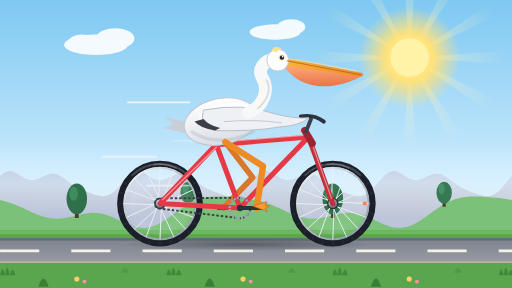
t = 0.00 s
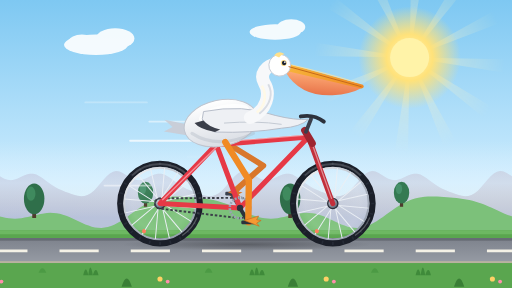
t = 0.33 s
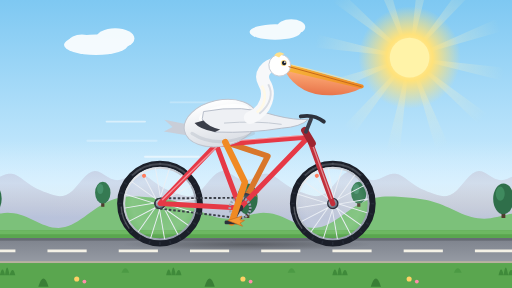
t = 0.67 s
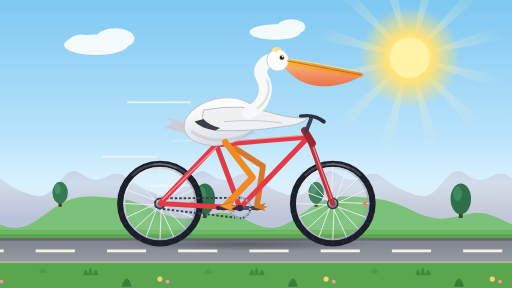
t = 1.00 s
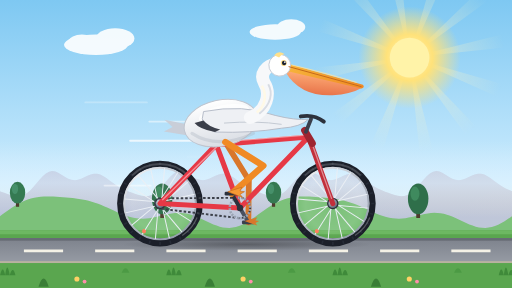
t = 1.33 s
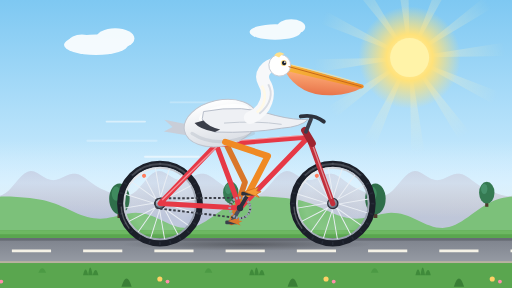
t = 1.67 s

The animated SVG that drew these frames (rendered in a browser with its animation timeline set to each time). Animation: 32 SMIL elements (animate=12,animateTransform=20); one cycle of 2.00 s, repeats indefinitely.

<svg xmlns="http://www.w3.org/2000/svg" viewBox="0 0 800 450" width="100%" height="100%" preserveAspectRatio="xMidYMid meet" style="background:#7ec8f2;overflow:visible">
  <title>Pelican riding a bicycle</title>
  <desc>Seamless 2-second SMIL loop: wheels spin, cranks rotate, legs follow the pedals, neck bobs, parallax hills scroll.</desc>
  <defs>
    <radialGradient id="rim" cx="0.3" cy="0.25" r="0.9">
      <stop offset="0" stop-color="#ffffff"/><stop offset="1" stop-color="#8b95a5"/>
    </radialGradient>
    <radialGradient id="hub" cx="0.35" cy="0.3" r="0.8">
      <stop offset="0" stop-color="#c9d0da"/><stop offset="1" stop-color="#4b5363"/>
    </radialGradient>
    <radialGradient id="blur" cx="0.5" cy="0.5" r="0.5">
      <stop offset="0.15" stop-color="#ffffff" stop-opacity="0"/><stop offset="0.8" stop-color="#ffffff" stop-opacity="0.08"/><stop offset="1" stop-color="#ffffff" stop-opacity="0"/>
    </radialGradient>
    <linearGradient id="haze" x1="0" y1="0" x2="0" y2="1">
      <stop offset="0" stop-color="#e4f4ff" stop-opacity="0"/><stop offset="0.55" stop-color="#e4f4ff" stop-opacity="0.5"/><stop offset="1" stop-color="#fff4dc" stop-opacity="0"/>
    </linearGradient>
    <linearGradient id="road" x1="0" y1="0" x2="0" y2="1">
      <stop offset="0" stop-color="#7d828c"/><stop offset="1" stop-color="#969ba4"/>
    </linearGradient>
    <radialGradient id="warm" cx="0.8" cy="0.2" r="0.9">
      <stop offset="0" stop-color="#fff1c4" stop-opacity="0.35"/><stop offset="1" stop-color="#fff1c4" stop-opacity="0"/>
    </radialGradient>
    <radialGradient id="rayG" gradientUnits="userSpaceOnUse" cx="640" cy="90" r="150">
      <stop offset="0.15" stop-color="#fff6c8" stop-opacity="0.9"/><stop offset="1" stop-color="#fff6c8" stop-opacity="0"/>
    </radialGradient>
    <radialGradient id="shadow" cx="0.5" cy="0.5" r="0.5">
      <stop offset="0" stop-color="#000" stop-opacity="0.3"/><stop offset="1" stop-color="#000" stop-opacity="0"/>
    </radialGradient>
    <linearGradient id="sky" x1="0" y1="0" x2="0" y2="1">
      <stop offset="0" stop-color="#7ec8f2"/><stop offset="0.7" stop-color="#d6f0ff"/><stop offset="1" stop-color="#fff4dc"/>
    </linearGradient>
    <radialGradient id="sun" cx="0.5" cy="0.5" r="0.5">
      <stop offset="0" stop-color="#fff7c2"/><stop offset="0.45" stop-color="#ffe27a"/><stop offset="1" stop-color="#ffe27a" stop-opacity="0"/>
    </radialGradient>
    <linearGradient id="beak" x1="0" y1="0" x2="1" y2="0">
      <stop offset="0" stop-color="#f6b53b"/><stop offset="1" stop-color="#f08a24"/>
    </linearGradient>
    <linearGradient id="pouch" x1="0" y1="0" x2="0" y2="1">
      <stop offset="0" stop-color="#ffb07a"/><stop offset="1" stop-color="#e8744a"/>
    </linearGradient>
    <linearGradient id="bodyG" x1="0" y1="0" x2="0" y2="1">
      <stop offset="0" stop-color="#ffffff"/><stop offset="1" stop-color="#d9dde4"/>
    </linearGradient>
  </defs>

  <!-- sky (extends past the viewBox for any aspect ratio) -->
  <rect x="-1200" y="-1500" width="3200" height="1500" fill="#7ec8f2"/>
  <rect x="-1200" y="0" width="3200" height="450" fill="url(#sky)"/>
  <g fill="url(#rayG)" opacity="0.5">
    <animateTransform attributeName="transform" type="rotate" from="0 640 90" to="30 640 90" dur="2s" repeatCount="indefinite"/>
    <path d="M640,90 L789.63,79.51 L789.63,100.49 Z"/><path d="M640,90 L774.83,155.73 L764.34,173.9 Z"/><path d="M640,90 L723.9,214.34 L705.73,224.83 Z"/><path d="M640,90 L650.49,239.63 L629.51,239.63 Z"/><path d="M640,90 L574.27,224.83 L556.1,214.34 Z"/><path d="M640,90 L515.66,173.9 L505.17,155.73 Z"/><path d="M640,90 L490.37,100.49 L490.37,79.51 Z"/><path d="M640,90 L505.17,24.27 L515.66,6.1 Z"/><path d="M640,90 L556.1,-34.34 L574.27,-44.83 Z"/><path d="M640,90 L629.51,-59.63 L650.49,-59.63 Z"/><path d="M640,90 L705.73,-44.83 L723.9,-34.34 Z"/><path d="M640,90 L764.34,6.1 L774.83,24.27 Z"/>
  </g>
  <circle cx="640" cy="90" r="80" fill="url(#sun)"/>
  <circle cx="640" cy="90" r="30" fill="#fff3a8">
    <animate attributeName="r" values="30;31.5;30" dur="2s" repeatCount="indefinite"/>
  </circle>
  <g fill="#ffffff" opacity="0.9">
    <ellipse cx="150" cy="70" rx="50" ry="16"/><ellipse cx="180" cy="60" rx="30" ry="16"/><ellipse cx="128" cy="64" rx="20" ry="10"/>
    <ellipse cx="430" cy="50" rx="40" ry="12"/><ellipse cx="455" cy="42" rx="22" ry="12"/>
    <ellipse cx="-150" cy="40" rx="46" ry="14"/><ellipse cx="900" cy="60" rx="44" ry="13"/>
  </g>

  <!-- far hills: period 200, shift 200 / loop (100 px/s) -->
  <g>
    <animateTransform attributeName="transform" type="translate" from="0 0" to="-200 0" dur="2s" repeatCount="indefinite"/>
    <path d="M-1200,2000 L-1200,275.27 L-1200,275.27 L-1195,270.99 L-1190,268.28 L-1185,267.36 L-1180,268.14 L-1175,270.28 L-1170,273.27 L-1165,276.44 L-1160,279.18 L-1155,280.98 L-1150,281.56 L-1145,280.89 L-1140,279.17 L-1135,276.84 L-1130,274.43 L-1125,272.47 L-1120,271.4 L-1115,271.5 L-1110,272.85 L-1105,275.29 L-1100,278.54 L-1095,282.23 L-1090,285.98 L-1085,289.49 L-1080,292.59 L-1075,295.22 L-1070,297.46 L-1065,299.44 L-1060,301.28 L-1055,303.02 L-1050,304.63 L-1045,305.9 L-1040,306.56 L-1035,306.31 L-1030,304.85 L-1025,302.03 L-1020,297.87 L-1015,292.62 L-1010,286.7 L-1005,280.7 L-1000,275.27 L-995,270.99 L-990,268.28 L-985,267.36 L-980,268.14 L-975,270.28 L-970,273.27 L-965,276.44 L-960,279.18 L-955,280.98 L-950,281.56 L-945,280.89 L-940,279.17 L-935,276.84 L-930,274.43 L-925,272.47 L-920,271.4 L-915,271.5 L-910,272.85 L-905,275.29 L-900,278.54 L-895,282.23 L-890,285.98 L-885,289.49 L-880,292.59 L-875,295.22 L-870,297.46 L-865,299.44 L-860,301.28 L-855,303.02 L-850,304.63 L-845,305.9 L-840,306.56 L-835,306.31 L-830,304.85 L-825,302.03 L-820,297.87 L-815,292.62 L-810,286.7 L-805,280.7 L-800,275.27 L-795,270.99 L-790,268.28 L-785,267.36 L-780,268.14 L-775,270.28 L-770,273.27 L-765,276.44 L-760,279.18 L-755,280.98 L-750,281.56 L-745,280.89 L-740,279.17 L-735,276.84 L-730,274.43 L-725,272.47 L-720,271.4 L-715,271.5 L-710,272.85 L-705,275.29 L-700,278.54 L-695,282.23 L-690,285.98 L-685,289.49 L-680,292.59 L-675,295.22 L-670,297.46 L-665,299.44 L-660,301.28 L-655,303.02 L-650,304.63 L-645,305.9 L-640,306.56 L-635,306.31 L-630,304.85 L-625,302.03 L-620,297.87 L-615,292.62 L-610,286.7 L-605,280.7 L-600,275.27 L-595,270.99 L-590,268.28 L-585,267.36 L-580,268.14 L-575,270.28 L-570,273.27 L-565,276.44 L-560,279.18 L-555,280.98 L-550,281.56 L-545,280.89 L-540,279.17 L-535,276.84 L-530,274.43 L-525,272.47 L-520,271.4 L-515,271.5 L-510,272.85 L-505,275.29 L-500,278.54 L-495,282.23 L-490,285.98 L-485,289.49 L-480,292.59 L-475,295.22 L-470,297.46 L-465,299.44 L-460,301.28 L-455,303.02 L-450,304.63 L-445,305.9 L-440,306.56 L-435,306.31 L-430,304.85 L-425,302.03 L-420,297.87 L-415,292.62 L-410,286.7 L-405,280.7 L-400,275.27 L-395,270.99 L-390,268.28 L-385,267.36 L-380,268.14 L-375,270.28 L-370,273.27 L-365,276.44 L-360,279.18 L-355,280.98 L-350,281.56 L-345,280.89 L-340,279.17 L-335,276.84 L-330,274.43 L-325,272.47 L-320,271.4 L-315,271.5 L-310,272.85 L-305,275.29 L-300,278.54 L-295,282.23 L-290,285.98 L-285,289.49 L-280,292.59 L-275,295.22 L-270,297.46 L-265,299.44 L-260,301.28 L-255,303.02 L-250,304.63 L-245,305.9 L-240,306.56 L-235,306.31 L-230,304.85 L-225,302.03 L-220,297.87 L-215,292.62 L-210,286.7 L-205,280.7 L-200,275.27 L-195,270.99 L-190,268.28 L-185,267.36 L-180,268.14 L-175,270.28 L-170,273.27 L-165,276.44 L-160,279.18 L-155,280.98 L-150,281.56 L-145,280.89 L-140,279.17 L-135,276.84 L-130,274.43 L-125,272.47 L-120,271.4 L-115,271.5 L-110,272.85 L-105,275.29 L-100,278.54 L-95,282.23 L-90,285.98 L-85,289.49 L-80,292.59 L-75,295.22 L-70,297.46 L-65,299.44 L-60,301.28 L-55,303.02 L-50,304.63 L-45,305.9 L-40,306.56 L-35,306.31 L-30,304.85 L-25,302.03 L-20,297.87 L-15,292.62 L-10,286.7 L-5,280.7 L0,275.27 L5,270.99 L10,268.28 L15,267.36 L20,268.14 L25,270.28 L30,273.27 L35,276.44 L40,279.18 L45,280.98 L50,281.56 L55,280.89 L60,279.17 L65,276.84 L70,274.43 L75,272.47 L80,271.4 L85,271.5 L90,272.85 L95,275.29 L100,278.54 L105,282.23 L110,285.98 L115,289.49 L120,292.59 L125,295.22 L130,297.46 L135,299.44 L140,301.28 L145,303.02 L150,304.63 L155,305.9 L160,306.56 L165,306.31 L170,304.85 L175,302.03 L180,297.87 L185,292.62 L190,286.7 L195,280.7 L200,275.27 L205,270.99 L210,268.28 L215,267.36 L220,268.14 L225,270.28 L230,273.27 L235,276.44 L240,279.18 L245,280.98 L250,281.56 L255,280.89 L260,279.17 L265,276.84 L270,274.43 L275,272.47 L280,271.4 L285,271.5 L290,272.85 L295,275.29 L300,278.54 L305,282.23 L310,285.98 L315,289.49 L320,292.59 L325,295.22 L330,297.46 L335,299.44 L340,301.28 L345,303.02 L350,304.63 L355,305.9 L360,306.56 L365,306.31 L370,304.85 L375,302.03 L380,297.87 L385,292.62 L390,286.7 L395,280.7 L400,275.27 L405,270.99 L410,268.28 L415,267.36 L420,268.14 L425,270.28 L430,273.27 L435,276.44 L440,279.18 L445,280.98 L450,281.56 L455,280.89 L460,279.17 L465,276.84 L470,274.43 L475,272.47 L480,271.4 L485,271.5 L490,272.85 L495,275.29 L500,278.54 L505,282.23 L510,285.98 L515,289.49 L520,292.59 L525,295.22 L530,297.46 L535,299.44 L540,301.28 L545,303.02 L550,304.63 L555,305.9 L560,306.56 L565,306.31 L570,304.85 L575,302.03 L580,297.87 L585,292.62 L590,286.7 L595,280.7 L600,275.27 L605,270.99 L610,268.28 L615,267.36 L620,268.14 L625,270.28 L630,273.27 L635,276.44 L640,279.18 L645,280.98 L650,281.56 L655,280.89 L660,279.17 L665,276.84 L670,274.43 L675,272.47 L680,271.4 L685,271.5 L690,272.85 L695,275.29 L700,278.54 L705,282.23 L710,285.98 L715,289.49 L720,292.59 L725,295.22 L730,297.46 L735,299.44 L740,301.28 L745,303.02 L750,304.63 L755,305.9 L760,306.56 L765,306.31 L770,304.85 L775,302.03 L780,297.87 L785,292.62 L790,286.7 L795,280.7 L800,275.27 L805,270.99 L810,268.28 L815,267.36 L820,268.14 L825,270.28 L830,273.27 L835,276.44 L840,279.18 L845,280.98 L850,281.56 L855,280.89 L860,279.17 L865,276.84 L870,274.43 L875,272.47 L880,271.4 L885,271.5 L890,272.85 L895,275.29 L900,278.54 L905,282.23 L910,285.98 L915,289.49 L920,292.59 L925,295.22 L930,297.46 L935,299.44 L940,301.28 L945,303.02 L950,304.63 L955,305.9 L960,306.56 L965,306.31 L970,304.85 L975,302.03 L980,297.87 L985,292.62 L990,286.7 L995,280.7 L1000,275.27 L1005,270.99 L1010,268.28 L1015,267.36 L1020,268.14 L1025,270.28 L1030,273.27 L1035,276.44 L1040,279.18 L1045,280.98 L1050,281.56 L1055,280.89 L1060,279.17 L1065,276.84 L1070,274.43 L1075,272.47 L1080,271.4 L1085,271.5 L1090,272.85 L1095,275.29 L1100,278.54 L1105,282.23 L1110,285.98 L1115,289.49 L1120,292.59 L1125,295.22 L1130,297.46 L1135,299.44 L1140,301.28 L1145,303.02 L1150,304.63 L1155,305.9 L1160,306.56 L1165,306.31 L1170,304.85 L1175,302.03 L1180,297.87 L1185,292.62 L1190,286.7 L1195,280.7 L1200,275.27 L1205,270.99 L1210,268.28 L1215,267.36 L1220,268.14 L1225,270.28 L1230,273.27 L1235,276.44 L1240,279.18 L1245,280.98 L1250,281.56 L1255,280.89 L1260,279.17 L1265,276.84 L1270,274.43 L1275,272.47 L1280,271.4 L1285,271.5 L1290,272.85 L1295,275.29 L1300,278.54 L1305,282.23 L1310,285.98 L1315,289.49 L1320,292.59 L1325,295.22 L1330,297.46 L1335,299.44 L1340,301.28 L1345,303.02 L1350,304.63 L1355,305.9 L1360,306.56 L1365,306.31 L1370,304.85 L1375,302.03 L1380,297.87 L1385,292.62 L1390,286.7 L1395,280.7 L1400,275.27 L1405,270.99 L1410,268.28 L1415,267.36 L1420,268.14 L1425,270.28 L1430,273.27 L1435,276.44 L1440,279.18 L1445,280.98 L1450,281.56 L1455,280.89 L1460,279.17 L1465,276.84 L1470,274.43 L1475,272.47 L1480,271.4 L1485,271.5 L1490,272.85 L1495,275.29 L1500,278.54 L1505,282.23 L1510,285.98 L1515,289.49 L1520,292.59 L1525,295.22 L1530,297.46 L1535,299.44 L1540,301.28 L1545,303.02 L1550,304.63 L1555,305.9 L1560,306.56 L1565,306.31 L1570,304.85 L1575,302.03 L1580,297.87 L1585,292.62 L1590,286.7 L1595,280.7 L1600,275.27 L1605,270.99 L1610,268.28 L1615,267.36 L1620,268.14 L1625,270.28 L1630,273.27 L1635,276.44 L1640,279.18 L1645,280.98 L1650,281.56 L1655,280.89 L1660,279.17 L1665,276.84 L1670,274.43 L1675,272.47 L1680,271.4 L1685,271.5 L1690,272.85 L1695,275.29 L1700,278.54 L1705,282.23 L1710,285.98 L1715,289.49 L1720,292.59 L1725,295.22 L1730,297.46 L1735,299.44 L1740,301.28 L1745,303.02 L1750,304.63 L1755,305.9 L1760,306.56 L1765,306.31 L1770,304.85 L1775,302.03 L1780,297.87 L1785,292.62 L1790,286.7 L1795,280.7 L1800,275.27 L1805,270.99 L1810,268.28 L1815,267.36 L1820,268.14 L1825,270.28 L1830,273.27 L1835,276.44 L1840,279.18 L1845,280.98 L1850,281.56 L1855,280.89 L1860,279.17 L1865,276.84 L1870,274.43 L1875,272.47 L1880,271.4 L1885,271.5 L1890,272.85 L1895,275.29 L1900,278.54 L1905,282.23 L1910,285.98 L1915,289.49 L1920,292.59 L1925,295.22 L1930,297.46 L1935,299.44 L1940,301.28 L1945,303.02 L1950,304.63 L1955,305.9 L1960,306.56 L1965,306.31 L1970,304.85 L1975,302.03 L1980,297.87 L1985,292.62 L1990,286.7 L1995,280.7 L2000,275.27 L2005,270.99 L2010,268.28 L2015,267.36 L2020,268.14 L2025,270.28 L2030,273.27 L2035,276.44 L2040,279.18 L2045,280.98 L2050,281.56 L2055,280.89 L2060,279.17 L2065,276.84 L2070,274.43 L2075,272.47 L2080,271.4 L2085,271.5 L2090,272.85 L2095,275.29 L2100,278.54 L2105,282.23 L2110,285.98 L2115,289.49 L2120,292.59 L2125,295.22 L2130,297.46 L2135,299.44 L2140,301.28 L2145,303.02 L2150,304.63 L2155,305.9 L2160,306.56 L2165,306.31 L2170,304.85 L2175,302.03 L2180,297.87 L2185,292.62 L2190,286.7 L2195,280.7 L2200,275.27 L2200,2000 Z" fill="#a9b8e0"/>
    <path d="M-1200,2000 L-1200,275.27 L-1200,275.27 L-1195,270.99 L-1190,268.28 L-1185,267.36 L-1180,268.14 L-1175,270.28 L-1170,273.27 L-1165,276.44 L-1160,279.18 L-1155,280.98 L-1150,281.56 L-1145,280.89 L-1140,279.17 L-1135,276.84 L-1130,274.43 L-1125,272.47 L-1120,271.4 L-1115,271.5 L-1110,272.85 L-1105,275.29 L-1100,278.54 L-1095,282.23 L-1090,285.98 L-1085,289.49 L-1080,292.59 L-1075,295.22 L-1070,297.46 L-1065,299.44 L-1060,301.28 L-1055,303.02 L-1050,304.63 L-1045,305.9 L-1040,306.56 L-1035,306.31 L-1030,304.85 L-1025,302.03 L-1020,297.87 L-1015,292.62 L-1010,286.7 L-1005,280.7 L-1000,275.27 L-995,270.99 L-990,268.28 L-985,267.36 L-980,268.14 L-975,270.28 L-970,273.27 L-965,276.44 L-960,279.18 L-955,280.98 L-950,281.56 L-945,280.89 L-940,279.17 L-935,276.84 L-930,274.43 L-925,272.47 L-920,271.4 L-915,271.5 L-910,272.85 L-905,275.29 L-900,278.54 L-895,282.23 L-890,285.98 L-885,289.49 L-880,292.59 L-875,295.22 L-870,297.46 L-865,299.44 L-860,301.28 L-855,303.02 L-850,304.63 L-845,305.9 L-840,306.56 L-835,306.31 L-830,304.85 L-825,302.03 L-820,297.87 L-815,292.62 L-810,286.7 L-805,280.7 L-800,275.27 L-795,270.99 L-790,268.28 L-785,267.36 L-780,268.14 L-775,270.28 L-770,273.27 L-765,276.44 L-760,279.18 L-755,280.98 L-750,281.56 L-745,280.89 L-740,279.17 L-735,276.84 L-730,274.43 L-725,272.47 L-720,271.4 L-715,271.5 L-710,272.85 L-705,275.29 L-700,278.54 L-695,282.23 L-690,285.98 L-685,289.49 L-680,292.59 L-675,295.22 L-670,297.46 L-665,299.44 L-660,301.28 L-655,303.02 L-650,304.63 L-645,305.9 L-640,306.56 L-635,306.31 L-630,304.85 L-625,302.03 L-620,297.87 L-615,292.62 L-610,286.7 L-605,280.7 L-600,275.27 L-595,270.99 L-590,268.28 L-585,267.36 L-580,268.14 L-575,270.28 L-570,273.27 L-565,276.44 L-560,279.18 L-555,280.98 L-550,281.56 L-545,280.89 L-540,279.17 L-535,276.84 L-530,274.43 L-525,272.47 L-520,271.4 L-515,271.5 L-510,272.85 L-505,275.29 L-500,278.54 L-495,282.23 L-490,285.98 L-485,289.49 L-480,292.59 L-475,295.22 L-470,297.46 L-465,299.44 L-460,301.28 L-455,303.02 L-450,304.63 L-445,305.9 L-440,306.56 L-435,306.31 L-430,304.85 L-425,302.03 L-420,297.87 L-415,292.62 L-410,286.7 L-405,280.7 L-400,275.27 L-395,270.99 L-390,268.28 L-385,267.36 L-380,268.14 L-375,270.28 L-370,273.27 L-365,276.44 L-360,279.18 L-355,280.98 L-350,281.56 L-345,280.89 L-340,279.17 L-335,276.84 L-330,274.43 L-325,272.47 L-320,271.4 L-315,271.5 L-310,272.85 L-305,275.29 L-300,278.54 L-295,282.23 L-290,285.98 L-285,289.49 L-280,292.59 L-275,295.22 L-270,297.46 L-265,299.44 L-260,301.28 L-255,303.02 L-250,304.63 L-245,305.9 L-240,306.56 L-235,306.31 L-230,304.85 L-225,302.03 L-220,297.87 L-215,292.62 L-210,286.7 L-205,280.7 L-200,275.27 L-195,270.99 L-190,268.28 L-185,267.36 L-180,268.14 L-175,270.28 L-170,273.27 L-165,276.44 L-160,279.18 L-155,280.98 L-150,281.56 L-145,280.89 L-140,279.17 L-135,276.84 L-130,274.43 L-125,272.47 L-120,271.4 L-115,271.5 L-110,272.85 L-105,275.29 L-100,278.54 L-95,282.23 L-90,285.98 L-85,289.49 L-80,292.59 L-75,295.22 L-70,297.46 L-65,299.44 L-60,301.28 L-55,303.02 L-50,304.63 L-45,305.9 L-40,306.56 L-35,306.31 L-30,304.85 L-25,302.03 L-20,297.87 L-15,292.62 L-10,286.7 L-5,280.7 L0,275.27 L5,270.99 L10,268.28 L15,267.36 L20,268.14 L25,270.28 L30,273.27 L35,276.44 L40,279.18 L45,280.98 L50,281.56 L55,280.89 L60,279.17 L65,276.84 L70,274.43 L75,272.47 L80,271.4 L85,271.5 L90,272.85 L95,275.29 L100,278.54 L105,282.23 L110,285.98 L115,289.49 L120,292.59 L125,295.22 L130,297.46 L135,299.44 L140,301.28 L145,303.02 L150,304.63 L155,305.9 L160,306.56 L165,306.31 L170,304.85 L175,302.03 L180,297.87 L185,292.62 L190,286.7 L195,280.7 L200,275.27 L205,270.99 L210,268.28 L215,267.36 L220,268.14 L225,270.28 L230,273.27 L235,276.44 L240,279.18 L245,280.98 L250,281.56 L255,280.89 L260,279.17 L265,276.84 L270,274.43 L275,272.47 L280,271.4 L285,271.5 L290,272.85 L295,275.29 L300,278.54 L305,282.23 L310,285.98 L315,289.49 L320,292.59 L325,295.22 L330,297.46 L335,299.44 L340,301.28 L345,303.02 L350,304.63 L355,305.9 L360,306.56 L365,306.31 L370,304.85 L375,302.03 L380,297.87 L385,292.62 L390,286.7 L395,280.7 L400,275.27 L405,270.99 L410,268.28 L415,267.36 L420,268.14 L425,270.28 L430,273.27 L435,276.44 L440,279.18 L445,280.98 L450,281.56 L455,280.89 L460,279.17 L465,276.84 L470,274.43 L475,272.47 L480,271.4 L485,271.5 L490,272.85 L495,275.29 L500,278.54 L505,282.23 L510,285.98 L515,289.49 L520,292.59 L525,295.22 L530,297.46 L535,299.44 L540,301.28 L545,303.02 L550,304.63 L555,305.9 L560,306.56 L565,306.31 L570,304.85 L575,302.03 L580,297.87 L585,292.62 L590,286.7 L595,280.7 L600,275.27 L605,270.99 L610,268.28 L615,267.36 L620,268.14 L625,270.28 L630,273.27 L635,276.44 L640,279.18 L645,280.98 L650,281.56 L655,280.89 L660,279.17 L665,276.84 L670,274.43 L675,272.47 L680,271.4 L685,271.5 L690,272.85 L695,275.29 L700,278.54 L705,282.23 L710,285.98 L715,289.49 L720,292.59 L725,295.22 L730,297.46 L735,299.44 L740,301.28 L745,303.02 L750,304.63 L755,305.9 L760,306.56 L765,306.31 L770,304.85 L775,302.03 L780,297.87 L785,292.62 L790,286.7 L795,280.7 L800,275.27 L805,270.99 L810,268.28 L815,267.36 L820,268.14 L825,270.28 L830,273.27 L835,276.44 L840,279.18 L845,280.98 L850,281.56 L855,280.89 L860,279.17 L865,276.84 L870,274.43 L875,272.47 L880,271.4 L885,271.5 L890,272.85 L895,275.29 L900,278.54 L905,282.23 L910,285.98 L915,289.49 L920,292.59 L925,295.22 L930,297.46 L935,299.44 L940,301.28 L945,303.02 L950,304.63 L955,305.9 L960,306.56 L965,306.31 L970,304.85 L975,302.03 L980,297.87 L985,292.62 L990,286.7 L995,280.7 L1000,275.27 L1005,270.99 L1010,268.28 L1015,267.36 L1020,268.14 L1025,270.28 L1030,273.27 L1035,276.44 L1040,279.18 L1045,280.98 L1050,281.56 L1055,280.89 L1060,279.17 L1065,276.84 L1070,274.43 L1075,272.47 L1080,271.4 L1085,271.5 L1090,272.85 L1095,275.29 L1100,278.54 L1105,282.23 L1110,285.98 L1115,289.49 L1120,292.59 L1125,295.22 L1130,297.46 L1135,299.44 L1140,301.28 L1145,303.02 L1150,304.63 L1155,305.9 L1160,306.56 L1165,306.31 L1170,304.85 L1175,302.03 L1180,297.87 L1185,292.62 L1190,286.7 L1195,280.7 L1200,275.27 L1205,270.99 L1210,268.28 L1215,267.36 L1220,268.14 L1225,270.28 L1230,273.27 L1235,276.44 L1240,279.18 L1245,280.98 L1250,281.56 L1255,280.89 L1260,279.17 L1265,276.84 L1270,274.43 L1275,272.47 L1280,271.4 L1285,271.5 L1290,272.85 L1295,275.29 L1300,278.54 L1305,282.23 L1310,285.98 L1315,289.49 L1320,292.59 L1325,295.22 L1330,297.46 L1335,299.44 L1340,301.28 L1345,303.02 L1350,304.63 L1355,305.9 L1360,306.56 L1365,306.31 L1370,304.85 L1375,302.03 L1380,297.87 L1385,292.62 L1390,286.7 L1395,280.7 L1400,275.27 L1405,270.99 L1410,268.28 L1415,267.36 L1420,268.14 L1425,270.28 L1430,273.27 L1435,276.44 L1440,279.18 L1445,280.98 L1450,281.56 L1455,280.89 L1460,279.17 L1465,276.84 L1470,274.43 L1475,272.47 L1480,271.4 L1485,271.5 L1490,272.85 L1495,275.29 L1500,278.54 L1505,282.23 L1510,285.98 L1515,289.49 L1520,292.59 L1525,295.22 L1530,297.46 L1535,299.44 L1540,301.28 L1545,303.02 L1550,304.63 L1555,305.9 L1560,306.56 L1565,306.31 L1570,304.85 L1575,302.03 L1580,297.87 L1585,292.62 L1590,286.7 L1595,280.7 L1600,275.27 L1605,270.99 L1610,268.28 L1615,267.36 L1620,268.14 L1625,270.28 L1630,273.27 L1635,276.44 L1640,279.18 L1645,280.98 L1650,281.56 L1655,280.89 L1660,279.17 L1665,276.84 L1670,274.43 L1675,272.47 L1680,271.4 L1685,271.5 L1690,272.85 L1695,275.29 L1700,278.54 L1705,282.23 L1710,285.98 L1715,289.49 L1720,292.59 L1725,295.22 L1730,297.46 L1735,299.44 L1740,301.28 L1745,303.02 L1750,304.63 L1755,305.9 L1760,306.56 L1765,306.31 L1770,304.85 L1775,302.03 L1780,297.87 L1785,292.62 L1790,286.7 L1795,280.7 L1800,275.27 L1805,270.99 L1810,268.28 L1815,267.36 L1820,268.14 L1825,270.28 L1830,273.27 L1835,276.44 L1840,279.18 L1845,280.98 L1850,281.56 L1855,280.89 L1860,279.17 L1865,276.84 L1870,274.43 L1875,272.47 L1880,271.4 L1885,271.5 L1890,272.85 L1895,275.29 L1900,278.54 L1905,282.23 L1910,285.98 L1915,289.49 L1920,292.59 L1925,295.22 L1930,297.46 L1935,299.44 L1940,301.28 L1945,303.02 L1950,304.63 L1955,305.9 L1960,306.56 L1965,306.31 L1970,304.85 L1975,302.03 L1980,297.87 L1985,292.62 L1990,286.7 L1995,280.7 L2000,275.27 L2005,270.99 L2010,268.28 L2015,267.36 L2020,268.14 L2025,270.28 L2030,273.27 L2035,276.44 L2040,279.18 L2045,280.98 L2050,281.56 L2055,280.89 L2060,279.17 L2065,276.84 L2070,274.43 L2075,272.47 L2080,271.4 L2085,271.5 L2090,272.85 L2095,275.29 L2100,278.54 L2105,282.23 L2110,285.98 L2115,289.49 L2120,292.59 L2125,295.22 L2130,297.46 L2135,299.44 L2140,301.28 L2145,303.02 L2150,304.63 L2155,305.9 L2160,306.56 L2165,306.31 L2170,304.85 L2175,302.03 L2180,297.87 L2185,292.62 L2190,286.7 L2195,280.7 L2200,275.27 L2200,2000 Z" fill="url(#warm)"/>
  </g>
  <rect x="-1200" y="220" width="3200" height="120" fill="url(#haze)"/>
  <!-- mid hills: period 400, shift 400 / loop (200 px/s) -->
  <g>
    <animateTransform attributeName="transform" type="translate" from="0 0" to="-400 0" dur="2s" repeatCount="indefinite"/>
    <path d="M-1200,2000 L-1200,312.62 L-1200,312.62 L-1195,313.8 L-1190,315.16 L-1185,316.73 L-1180,318.49 L-1175,320.43 L-1170,322.53 L-1165,324.75 L-1160,327.04 L-1155,329.36 L-1150,331.63 L-1145,333.81 L-1140,335.82 L-1135,337.61 L-1130,339.11 L-1125,340.3 L-1120,341.13 L-1115,341.6 L-1110,341.7 L-1105,341.44 L-1100,340.87 L-1095,340.03 L-1090,338.99 L-1085,337.81 L-1080,336.59 L-1075,335.4 L-1070,334.33 L-1065,333.47 L-1060,332.87 L-1055,332.61 L-1050,332.73 L-1045,333.24 L-1040,334.17 L-1035,335.48 L-1030,337.15 L-1025,339.12 L-1020,341.32 L-1015,343.67 L-1010,346.07 L-1005,348.41 L-1000,350.6 L-995,352.53 L-990,354.12 L-985,355.28 L-980,355.96 L-975,356.09 L-970,355.66 L-965,354.66 L-960,353.11 L-955,351.04 L-950,348.51 L-945,345.58 L-940,342.34 L-935,338.88 L-930,335.29 L-925,331.67 L-920,328.1 L-915,324.68 L-910,321.47 L-905,318.53 L-900,315.91 L-895,313.64 L-890,311.73 L-885,310.18 L-880,308.97 L-875,308.08 L-870,307.48 L-865,307.12 L-860,306.97 L-855,306.99 L-850,307.13 L-845,307.36 L-840,307.67 L-835,308.03 L-830,308.44 L-825,308.91 L-820,309.44 L-815,310.05 L-810,310.77 L-805,311.62 L-800,312.62 L-795,313.8 L-790,315.16 L-785,316.73 L-780,318.49 L-775,320.43 L-770,322.53 L-765,324.75 L-760,327.04 L-755,329.36 L-750,331.63 L-745,333.81 L-740,335.82 L-735,337.61 L-730,339.11 L-725,340.3 L-720,341.13 L-715,341.6 L-710,341.7 L-705,341.44 L-700,340.87 L-695,340.03 L-690,338.99 L-685,337.81 L-680,336.59 L-675,335.4 L-670,334.33 L-665,333.47 L-660,332.87 L-655,332.61 L-650,332.73 L-645,333.24 L-640,334.17 L-635,335.48 L-630,337.15 L-625,339.12 L-620,341.32 L-615,343.67 L-610,346.07 L-605,348.41 L-600,350.6 L-595,352.53 L-590,354.12 L-585,355.28 L-580,355.96 L-575,356.09 L-570,355.66 L-565,354.66 L-560,353.11 L-555,351.04 L-550,348.51 L-545,345.58 L-540,342.34 L-535,338.88 L-530,335.29 L-525,331.67 L-520,328.1 L-515,324.68 L-510,321.47 L-505,318.53 L-500,315.91 L-495,313.64 L-490,311.73 L-485,310.18 L-480,308.97 L-475,308.08 L-470,307.48 L-465,307.12 L-460,306.97 L-455,306.99 L-450,307.13 L-445,307.36 L-440,307.67 L-435,308.03 L-430,308.44 L-425,308.91 L-420,309.44 L-415,310.05 L-410,310.77 L-405,311.62 L-400,312.62 L-395,313.8 L-390,315.16 L-385,316.73 L-380,318.49 L-375,320.43 L-370,322.53 L-365,324.75 L-360,327.04 L-355,329.36 L-350,331.63 L-345,333.81 L-340,335.82 L-335,337.61 L-330,339.11 L-325,340.3 L-320,341.13 L-315,341.6 L-310,341.7 L-305,341.44 L-300,340.87 L-295,340.03 L-290,338.99 L-285,337.81 L-280,336.59 L-275,335.4 L-270,334.33 L-265,333.47 L-260,332.87 L-255,332.61 L-250,332.73 L-245,333.24 L-240,334.17 L-235,335.48 L-230,337.15 L-225,339.12 L-220,341.32 L-215,343.67 L-210,346.07 L-205,348.41 L-200,350.6 L-195,352.53 L-190,354.12 L-185,355.28 L-180,355.96 L-175,356.09 L-170,355.66 L-165,354.66 L-160,353.11 L-155,351.04 L-150,348.51 L-145,345.58 L-140,342.34 L-135,338.88 L-130,335.29 L-125,331.67 L-120,328.1 L-115,324.68 L-110,321.47 L-105,318.53 L-100,315.91 L-95,313.64 L-90,311.73 L-85,310.18 L-80,308.97 L-75,308.08 L-70,307.48 L-65,307.12 L-60,306.97 L-55,306.99 L-50,307.13 L-45,307.36 L-40,307.67 L-35,308.03 L-30,308.44 L-25,308.91 L-20,309.44 L-15,310.05 L-10,310.77 L-5,311.62 L0,312.62 L5,313.8 L10,315.16 L15,316.73 L20,318.49 L25,320.43 L30,322.53 L35,324.75 L40,327.04 L45,329.36 L50,331.63 L55,333.81 L60,335.82 L65,337.61 L70,339.11 L75,340.3 L80,341.13 L85,341.6 L90,341.7 L95,341.44 L100,340.87 L105,340.03 L110,338.99 L115,337.81 L120,336.59 L125,335.4 L130,334.33 L135,333.47 L140,332.87 L145,332.61 L150,332.73 L155,333.24 L160,334.17 L165,335.48 L170,337.15 L175,339.12 L180,341.32 L185,343.67 L190,346.07 L195,348.41 L200,350.6 L205,352.53 L210,354.12 L215,355.28 L220,355.96 L225,356.09 L230,355.66 L235,354.66 L240,353.11 L245,351.04 L250,348.51 L255,345.58 L260,342.34 L265,338.88 L270,335.29 L275,331.67 L280,328.1 L285,324.68 L290,321.47 L295,318.53 L300,315.91 L305,313.64 L310,311.73 L315,310.18 L320,308.97 L325,308.08 L330,307.48 L335,307.12 L340,306.97 L345,306.99 L350,307.13 L355,307.36 L360,307.67 L365,308.03 L370,308.44 L375,308.91 L380,309.44 L385,310.05 L390,310.77 L395,311.62 L400,312.62 L405,313.8 L410,315.16 L415,316.73 L420,318.49 L425,320.43 L430,322.53 L435,324.75 L440,327.04 L445,329.36 L450,331.63 L455,333.81 L460,335.82 L465,337.61 L470,339.11 L475,340.3 L480,341.13 L485,341.6 L490,341.7 L495,341.44 L500,340.87 L505,340.03 L510,338.99 L515,337.81 L520,336.59 L525,335.4 L530,334.33 L535,333.47 L540,332.87 L545,332.61 L550,332.73 L555,333.24 L560,334.17 L565,335.48 L570,337.15 L575,339.12 L580,341.32 L585,343.67 L590,346.07 L595,348.41 L600,350.6 L605,352.53 L610,354.12 L615,355.28 L620,355.96 L625,356.09 L630,355.66 L635,354.66 L640,353.11 L645,351.04 L650,348.51 L655,345.58 L660,342.34 L665,338.88 L670,335.29 L675,331.67 L680,328.1 L685,324.68 L690,321.47 L695,318.53 L700,315.91 L705,313.64 L710,311.73 L715,310.18 L720,308.97 L725,308.08 L730,307.48 L735,307.12 L740,306.97 L745,306.99 L750,307.13 L755,307.36 L760,307.67 L765,308.03 L770,308.44 L775,308.91 L780,309.44 L785,310.05 L790,310.77 L795,311.62 L800,312.62 L805,313.8 L810,315.16 L815,316.73 L820,318.49 L825,320.43 L830,322.53 L835,324.75 L840,327.04 L845,329.36 L850,331.63 L855,333.81 L860,335.82 L865,337.61 L870,339.11 L875,340.3 L880,341.13 L885,341.6 L890,341.7 L895,341.44 L900,340.87 L905,340.03 L910,338.99 L915,337.81 L920,336.59 L925,335.4 L930,334.33 L935,333.47 L940,332.87 L945,332.61 L950,332.73 L955,333.24 L960,334.17 L965,335.48 L970,337.15 L975,339.12 L980,341.32 L985,343.67 L990,346.07 L995,348.41 L1000,350.6 L1005,352.53 L1010,354.12 L1015,355.28 L1020,355.96 L1025,356.09 L1030,355.66 L1035,354.66 L1040,353.11 L1045,351.04 L1050,348.51 L1055,345.58 L1060,342.34 L1065,338.88 L1070,335.29 L1075,331.67 L1080,328.1 L1085,324.68 L1090,321.47 L1095,318.53 L1100,315.91 L1105,313.64 L1110,311.73 L1115,310.18 L1120,308.97 L1125,308.08 L1130,307.48 L1135,307.12 L1140,306.97 L1145,306.99 L1150,307.13 L1155,307.36 L1160,307.67 L1165,308.03 L1170,308.44 L1175,308.91 L1180,309.44 L1185,310.05 L1190,310.77 L1195,311.62 L1200,312.62 L1205,313.8 L1210,315.16 L1215,316.73 L1220,318.49 L1225,320.43 L1230,322.53 L1235,324.75 L1240,327.04 L1245,329.36 L1250,331.63 L1255,333.81 L1260,335.82 L1265,337.61 L1270,339.11 L1275,340.3 L1280,341.13 L1285,341.6 L1290,341.7 L1295,341.44 L1300,340.87 L1305,340.03 L1310,338.99 L1315,337.81 L1320,336.59 L1325,335.4 L1330,334.33 L1335,333.47 L1340,332.87 L1345,332.61 L1350,332.73 L1355,333.24 L1360,334.17 L1365,335.48 L1370,337.15 L1375,339.12 L1380,341.32 L1385,343.67 L1390,346.07 L1395,348.41 L1400,350.6 L1405,352.53 L1410,354.12 L1415,355.28 L1420,355.96 L1425,356.09 L1430,355.66 L1435,354.66 L1440,353.11 L1445,351.04 L1450,348.51 L1455,345.58 L1460,342.34 L1465,338.88 L1470,335.29 L1475,331.67 L1480,328.1 L1485,324.68 L1490,321.47 L1495,318.53 L1500,315.91 L1505,313.64 L1510,311.73 L1515,310.18 L1520,308.97 L1525,308.08 L1530,307.48 L1535,307.12 L1540,306.97 L1545,306.99 L1550,307.13 L1555,307.36 L1560,307.67 L1565,308.03 L1570,308.44 L1575,308.91 L1580,309.44 L1585,310.05 L1590,310.77 L1595,311.62 L1600,312.62 L1605,313.8 L1610,315.16 L1615,316.73 L1620,318.49 L1625,320.43 L1630,322.53 L1635,324.75 L1640,327.04 L1645,329.36 L1650,331.63 L1655,333.81 L1660,335.82 L1665,337.61 L1670,339.11 L1675,340.3 L1680,341.13 L1685,341.6 L1690,341.7 L1695,341.44 L1700,340.87 L1705,340.03 L1710,338.99 L1715,337.81 L1720,336.59 L1725,335.4 L1730,334.33 L1735,333.47 L1740,332.87 L1745,332.61 L1750,332.73 L1755,333.24 L1760,334.17 L1765,335.48 L1770,337.15 L1775,339.12 L1780,341.32 L1785,343.67 L1790,346.07 L1795,348.41 L1800,350.6 L1805,352.53 L1810,354.12 L1815,355.28 L1820,355.96 L1825,356.09 L1830,355.66 L1835,354.66 L1840,353.11 L1845,351.04 L1850,348.51 L1855,345.58 L1860,342.34 L1865,338.88 L1870,335.29 L1875,331.67 L1880,328.1 L1885,324.68 L1890,321.47 L1895,318.53 L1900,315.91 L1905,313.64 L1910,311.73 L1915,310.18 L1920,308.97 L1925,308.08 L1930,307.48 L1935,307.12 L1940,306.97 L1945,306.99 L1950,307.13 L1955,307.36 L1960,307.67 L1965,308.03 L1970,308.44 L1975,308.91 L1980,309.44 L1985,310.05 L1990,310.77 L1995,311.62 L2000,312.62 L2005,313.8 L2010,315.16 L2015,316.73 L2020,318.49 L2025,320.43 L2030,322.53 L2035,324.75 L2040,327.04 L2045,329.36 L2050,331.63 L2055,333.81 L2060,335.82 L2065,337.61 L2070,339.11 L2075,340.3 L2080,341.13 L2085,341.6 L2090,341.7 L2095,341.44 L2100,340.87 L2105,340.03 L2110,338.99 L2115,337.81 L2120,336.59 L2125,335.4 L2130,334.33 L2135,333.47 L2140,332.87 L2145,332.61 L2150,332.73 L2155,333.24 L2160,334.17 L2165,335.48 L2170,337.15 L2175,339.12 L2180,341.32 L2185,343.67 L2190,346.07 L2195,348.41 L2200,350.6 L2205,352.53 L2210,354.12 L2215,355.28 L2220,355.96 L2225,356.09 L2230,355.66 L2235,354.66 L2240,353.11 L2245,351.04 L2250,348.51 L2255,345.58 L2260,342.34 L2265,338.88 L2270,335.29 L2275,331.67 L2280,328.1 L2285,324.68 L2290,321.47 L2295,318.53 L2300,315.91 L2305,313.64 L2310,311.73 L2315,310.18 L2320,308.97 L2325,308.08 L2330,307.48 L2335,307.12 L2340,306.97 L2345,306.99 L2350,307.13 L2355,307.36 L2360,307.67 L2365,308.03 L2370,308.44 L2375,308.91 L2380,309.44 L2385,310.05 L2390,310.77 L2395,311.62 L2400,312.62 L2400,2000 Z" fill="#7cc17a"/>
    <rect x="-1083" y="318.59" width="6" height="22" fill="#4e3b2c"/><ellipse cx="-1080" cy="310.59" rx="16" ry="24" fill="#2f6f4a"/><ellipse cx="-1085" cy="302.59" rx="7" ry="11" fill="#3f8a5e"/>
    <rect x="-908.5" y="307.09" width="5" height="16" fill="#4e3b2c"/><ellipse cx="-906" cy="301.09" rx="12" ry="17" fill="#357a52"/><ellipse cx="-910" cy="295.09" rx="5" ry="8" fill="#46906a"/>
    <rect x="-683" y="318.59" width="6" height="22" fill="#4e3b2c"/><ellipse cx="-680" cy="310.59" rx="16" ry="24" fill="#2f6f4a"/><ellipse cx="-685" cy="302.59" rx="7" ry="11" fill="#3f8a5e"/>
    <rect x="-508.5" y="307.09" width="5" height="16" fill="#4e3b2c"/><ellipse cx="-506" cy="301.09" rx="12" ry="17" fill="#357a52"/><ellipse cx="-510" cy="295.09" rx="5" ry="8" fill="#46906a"/>
    <rect x="-283" y="318.59" width="6" height="22" fill="#4e3b2c"/><ellipse cx="-280" cy="310.59" rx="16" ry="24" fill="#2f6f4a"/><ellipse cx="-285" cy="302.59" rx="7" ry="11" fill="#3f8a5e"/>
    <rect x="-108.5" y="307.09" width="5" height="16" fill="#4e3b2c"/><ellipse cx="-106" cy="301.09" rx="12" ry="17" fill="#357a52"/><ellipse cx="-110" cy="295.09" rx="5" ry="8" fill="#46906a"/>
    <rect x="117" y="318.59" width="6" height="22" fill="#4e3b2c"/><ellipse cx="120" cy="310.59" rx="16" ry="24" fill="#2f6f4a"/><ellipse cx="115" cy="302.59" rx="7" ry="11" fill="#3f8a5e"/>
    <rect x="291.5" y="307.09" width="5" height="16" fill="#4e3b2c"/><ellipse cx="294" cy="301.09" rx="12" ry="17" fill="#357a52"/><ellipse cx="290" cy="295.09" rx="5" ry="8" fill="#46906a"/>
    <rect x="517" y="318.59" width="6" height="22" fill="#4e3b2c"/><ellipse cx="520" cy="310.59" rx="16" ry="24" fill="#2f6f4a"/><ellipse cx="515" cy="302.59" rx="7" ry="11" fill="#3f8a5e"/>
    <rect x="691.5" y="307.09" width="5" height="16" fill="#4e3b2c"/><ellipse cx="694" cy="301.09" rx="12" ry="17" fill="#357a52"/><ellipse cx="690" cy="295.09" rx="5" ry="8" fill="#46906a"/>
    <rect x="917" y="318.59" width="6" height="22" fill="#4e3b2c"/><ellipse cx="920" cy="310.59" rx="16" ry="24" fill="#2f6f4a"/><ellipse cx="915" cy="302.59" rx="7" ry="11" fill="#3f8a5e"/>
    <rect x="1091.5" y="307.09" width="5" height="16" fill="#4e3b2c"/><ellipse cx="1094" cy="301.09" rx="12" ry="17" fill="#357a52"/><ellipse cx="1090" cy="295.09" rx="5" ry="8" fill="#46906a"/>
    <rect x="1317" y="318.59" width="6" height="22" fill="#4e3b2c"/><ellipse cx="1320" cy="310.59" rx="16" ry="24" fill="#2f6f4a"/><ellipse cx="1315" cy="302.59" rx="7" ry="11" fill="#3f8a5e"/>
    <rect x="1491.5" y="307.09" width="5" height="16" fill="#4e3b2c"/><ellipse cx="1494" cy="301.09" rx="12" ry="17" fill="#357a52"/><ellipse cx="1490" cy="295.09" rx="5" ry="8" fill="#46906a"/>
    <rect x="1717" y="318.59" width="6" height="22" fill="#4e3b2c"/><ellipse cx="1720" cy="310.59" rx="16" ry="24" fill="#2f6f4a"/><ellipse cx="1715" cy="302.59" rx="7" ry="11" fill="#3f8a5e"/>
    <rect x="1891.5" y="307.09" width="5" height="16" fill="#4e3b2c"/><ellipse cx="1894" cy="301.09" rx="12" ry="17" fill="#357a52"/><ellipse cx="1890" cy="295.09" rx="5" ry="8" fill="#46906a"/>
    <rect x="2117" y="318.59" width="6" height="22" fill="#4e3b2c"/><ellipse cx="2120" cy="310.59" rx="16" ry="24" fill="#2f6f4a"/><ellipse cx="2115" cy="302.59" rx="7" ry="11" fill="#3f8a5e"/>
    <rect x="2291.5" y="307.09" width="5" height="16" fill="#4e3b2c"/><ellipse cx="2294" cy="301.09" rx="12" ry="17" fill="#357a52"/><ellipse cx="2290" cy="295.09" rx="5" ry="8" fill="#46906a"/>
  </g>
  <!-- ground (road speed = wheel circumference x 2 revs / loop) -->
  <rect x="-1200" y="360" width="3200" height="2000" fill="#5aa64f"/>
  <rect x="-1200" y="360" width="3200" height="6" fill="#6db862"/>
  <rect x="-1200" y="372" width="3200" height="38" fill="url(#road)"/>
  <rect x="-1200" y="372" width="3200" height="4" fill="#666b74"/>
  <rect x="-1200" y="408" width="3200" height="3" fill="#b9b2a0"/>
  <line x1="-1224.32" y1="392" x2="2000" y2="392" stroke="#f4f1e6" stroke-width="4" stroke-dasharray="61.22 50.09">
    <animate attributeName="stroke-dashoffset" from="0" to="779.11" dur="2s" repeatCount="indefinite"/>
  </line>
  <g>
    <animateTransform attributeName="transform" type="translate" from="0 0" to="-779.11 0" dur="2s" repeatCount="indefinite"/>
    <path d="M-1298.52,430 q4,-18 8,0 q3,-24 7,0 q5,-16 9,0z" fill="#3f8a3a"/>
    <circle cx="-1178.52" cy="436" r="4" fill="#ffd166"/><circle cx="-1166.52" cy="440" r="3" fill="#ff8fab"/>
    <path d="M-1108.52,426 q6,-14 12,0z" fill="#4c9a44"/>
    <path d="M-1238.52,448 q8,-26 16,0z" fill="#3a7f36"/>
    <path d="M-1038.82,430 q4,-18 8,0 q3,-24 7,0 q5,-16 9,0z" fill="#3f8a3a"/>
    <circle cx="-918.82" cy="436" r="4" fill="#ffd166"/><circle cx="-906.82" cy="440" r="3" fill="#ff8fab"/>
    <path d="M-848.82,426 q6,-14 12,0z" fill="#4c9a44"/>
    <path d="M-978.82,448 q8,-26 16,0z" fill="#3a7f36"/>
    <path d="M-779.11,430 q4,-18 8,0 q3,-24 7,0 q5,-16 9,0z" fill="#3f8a3a"/>
    <circle cx="-659.11" cy="436" r="4" fill="#ffd166"/><circle cx="-647.11" cy="440" r="3" fill="#ff8fab"/>
    <path d="M-589.11,426 q6,-14 12,0z" fill="#4c9a44"/>
    <path d="M-719.11,448 q8,-26 16,0z" fill="#3a7f36"/>
    <path d="M-519.41,430 q4,-18 8,0 q3,-24 7,0 q5,-16 9,0z" fill="#3f8a3a"/>
    <circle cx="-399.41" cy="436" r="4" fill="#ffd166"/><circle cx="-387.41" cy="440" r="3" fill="#ff8fab"/>
    <path d="M-329.41,426 q6,-14 12,0z" fill="#4c9a44"/>
    <path d="M-459.41,448 q8,-26 16,0z" fill="#3a7f36"/>
    <path d="M-259.7,430 q4,-18 8,0 q3,-24 7,0 q5,-16 9,0z" fill="#3f8a3a"/>
    <circle cx="-139.7" cy="436" r="4" fill="#ffd166"/><circle cx="-127.7" cy="440" r="3" fill="#ff8fab"/>
    <path d="M-69.7,426 q6,-14 12,0z" fill="#4c9a44"/>
    <path d="M-199.7,448 q8,-26 16,0z" fill="#3a7f36"/>
    <path d="M0,430 q4,-18 8,0 q3,-24 7,0 q5,-16 9,0z" fill="#3f8a3a"/>
    <circle cx="120" cy="436" r="4" fill="#ffd166"/><circle cx="132" cy="440" r="3" fill="#ff8fab"/>
    <path d="M190,426 q6,-14 12,0z" fill="#4c9a44"/>
    <path d="M60,448 q8,-26 16,0z" fill="#3a7f36"/>
    <path d="M259.7,430 q4,-18 8,0 q3,-24 7,0 q5,-16 9,0z" fill="#3f8a3a"/>
    <circle cx="379.7" cy="436" r="4" fill="#ffd166"/><circle cx="391.7" cy="440" r="3" fill="#ff8fab"/>
    <path d="M449.7,426 q6,-14 12,0z" fill="#4c9a44"/>
    <path d="M319.7,448 q8,-26 16,0z" fill="#3a7f36"/>
    <path d="M519.41,430 q4,-18 8,0 q3,-24 7,0 q5,-16 9,0z" fill="#3f8a3a"/>
    <circle cx="639.41" cy="436" r="4" fill="#ffd166"/><circle cx="651.41" cy="440" r="3" fill="#ff8fab"/>
    <path d="M709.41,426 q6,-14 12,0z" fill="#4c9a44"/>
    <path d="M579.41,448 q8,-26 16,0z" fill="#3a7f36"/>
    <path d="M779.11,430 q4,-18 8,0 q3,-24 7,0 q5,-16 9,0z" fill="#3f8a3a"/>
    <circle cx="899.11" cy="436" r="4" fill="#ffd166"/><circle cx="911.11" cy="440" r="3" fill="#ff8fab"/>
    <path d="M969.11,426 q6,-14 12,0z" fill="#4c9a44"/>
    <path d="M839.11,448 q8,-26 16,0z" fill="#3a7f36"/>
    <path d="M1038.82,430 q4,-18 8,0 q3,-24 7,0 q5,-16 9,0z" fill="#3f8a3a"/>
    <circle cx="1158.82" cy="436" r="4" fill="#ffd166"/><circle cx="1170.82" cy="440" r="3" fill="#ff8fab"/>
    <path d="M1228.82,426 q6,-14 12,0z" fill="#4c9a44"/>
    <path d="M1098.82,448 q8,-26 16,0z" fill="#3a7f36"/>
    <path d="M1298.52,430 q4,-18 8,0 q3,-24 7,0 q5,-16 9,0z" fill="#3f8a3a"/>
    <circle cx="1418.52" cy="436" r="4" fill="#ffd166"/><circle cx="1430.52" cy="440" r="3" fill="#ff8fab"/>
    <path d="M1488.52,426 q6,-14 12,0z" fill="#4c9a44"/>
    <path d="M1358.52,448 q8,-26 16,0z" fill="#3a7f36"/>
    <path d="M1558.23,430 q4,-18 8,0 q3,-24 7,0 q5,-16 9,0z" fill="#3f8a3a"/>
    <circle cx="1678.23" cy="436" r="4" fill="#ffd166"/><circle cx="1690.23" cy="440" r="3" fill="#ff8fab"/>
    <path d="M1748.23,426 q6,-14 12,0z" fill="#4c9a44"/>
    <path d="M1618.23,448 q8,-26 16,0z" fill="#3a7f36"/>
    <path d="M1817.93,430 q4,-18 8,0 q3,-24 7,0 q5,-16 9,0z" fill="#3f8a3a"/>
    <circle cx="1937.93" cy="436" r="4" fill="#ffd166"/><circle cx="1949.93" cy="440" r="3" fill="#ff8fab"/>
    <path d="M2007.93,426 q6,-14 12,0z" fill="#4c9a44"/>
    <path d="M1877.93,448 q8,-26 16,0z" fill="#3a7f36"/>
    <path d="M2077.64,430 q4,-18 8,0 q3,-24 7,0 q5,-16 9,0z" fill="#3f8a3a"/>
    <circle cx="2197.64" cy="436" r="4" fill="#ffd166"/><circle cx="2209.64" cy="440" r="3" fill="#ff8fab"/>
    <path d="M2267.64,426 q6,-14 12,0z" fill="#4c9a44"/>
    <path d="M2137.64,448 q8,-26 16,0z" fill="#3a7f36"/>
    <path d="M2337.34,430 q4,-18 8,0 q3,-24 7,0 q5,-16 9,0z" fill="#3f8a3a"/>
    <circle cx="2457.34" cy="436" r="4" fill="#ffd166"/><circle cx="2469.34" cy="440" r="3" fill="#ff8fab"/>
    <path d="M2527.34,426 q6,-14 12,0z" fill="#4c9a44"/>
    <path d="M2397.34,448 q8,-26 16,0z" fill="#3a7f36"/>
    <path d="M2597.05,430 q4,-18 8,0 q3,-24 7,0 q5,-16 9,0z" fill="#3f8a3a"/>
    <circle cx="2717.05" cy="436" r="4" fill="#ffd166"/><circle cx="2729.05" cy="440" r="3" fill="#ff8fab"/>
    <path d="M2787.05,426 q6,-14 12,0z" fill="#4c9a44"/>
    <path d="M2657.05,448 q8,-26 16,0z" fill="#3a7f36"/>
  </g>

  <!-- wind streaks -->
  <g>
    <line x1="0" y1="190" x2="60" y2="190" stroke="#ffffff" stroke-width="3" stroke-linecap="round" opacity="0">
      <animateTransform attributeName="transform" type="translate" values="300 0;100 0" dur="1s" begin="0s" repeatCount="indefinite"/>
      <animate attributeName="opacity" values="0;0.75;0" dur="1s" begin="0s" repeatCount="indefinite"/>
    </line>
    <line x1="0" y1="290" x2="72" y2="290" stroke="#ffffff" stroke-width="3" stroke-linecap="round" opacity="0">
      <animateTransform attributeName="transform" type="translate" values="300 0;100 0" dur="1s" begin="-0.35s" repeatCount="indefinite"/>
      <animate attributeName="opacity" values="0;0.75;0" dur="1s" begin="-0.35s" repeatCount="indefinite"/>
    </line>
    <line x1="0" y1="245" x2="84" y2="245" stroke="#ffffff" stroke-width="3" stroke-linecap="round" opacity="0">
      <animateTransform attributeName="transform" type="translate" values="300 0;100 0" dur="1s" begin="-0.7s" repeatCount="indefinite"/>
      <animate attributeName="opacity" values="0;0.75;0" dur="1s" begin="-0.7s" repeatCount="indefinite"/>
    </line>
    <line x1="0" y1="160" x2="96" y2="160" stroke="#ffffff" stroke-width="3" stroke-linecap="round" opacity="0">
      <animateTransform attributeName="transform" type="translate" values="300 0;100 0" dur="1s" begin="-0.5s" repeatCount="indefinite"/>
      <animate attributeName="opacity" values="0;0.75;0" dur="1s" begin="-0.5s" repeatCount="indefinite"/>
    </line>
    <line x1="0" y1="220" x2="108" y2="220" stroke="#ffffff" stroke-width="3" stroke-linecap="round" opacity="0">
      <animateTransform attributeName="transform" type="translate" values="300 0;100 0" dur="1s" begin="-0.15s" repeatCount="indefinite"/>
      <animate attributeName="opacity" values="0;0.75;0" dur="1s" begin="-0.15s" repeatCount="indefinite"/>
    </line>
  </g>

  <!-- shadow (breathes with the body bob) -->
  <ellipse cx="385" cy="382" rx="200" ry="10" fill="url(#shadow)">
    <animate attributeName="rx" values="200;194;200" dur="1s" repeatCount="indefinite"/>
  </ellipse>

  <!-- far leg + far crank (behind bike) -->
  <path fill="none" stroke="#d9772b" stroke-width="9" stroke-linecap="round" stroke-linejoin="round" d="M352,222 L394.75,277.43 L349,325">
    <animate attributeName="d" values="M352,222 L394.75,277.43 L349,325;M352,222 L398.85,274.01 L349.89,318.27;M352,222 L403.19,269.75 L352.48,312;M352,222 L407.53,264.62 L356.62,306.62;M352,222 L411.52,258.85 L362,302.48;M352,222 L414.75,253.03 L368.27,299.89;M352,222 L416.97,248.06 L375,299;M352,222 L418.16,244.85 L381.73,299.89;M352,222 L418.47,243.94 L388,302.48;M352,222 L417.98,245.37 L393.38,306.62;M352,222 L416.65,248.83 L397.52,312;M352,222 L414.35,253.82 L400.11,318.27;M352,222 L410.95,259.75 L401,325;M352,222 L406.42,266.03 L400.11,331.73;M352,222 L400.9,272.09 L397.52,338;M352,222 L394.79,277.4 L393.38,343.38;M352,222 L388.84,281.52 L388,347.52;M352,222 L384.19,284.16 L381.73,350.11;M352,222 L381.78,285.35 L375,351;M352,222 L381.54,285.46 L368.27,350.11;M352,222 L382.78,284.87 L362,347.52;M352,222 L384.93,283.77 L356.62,343.38;M352,222 L387.73,282.2 L352.48,338;M352,222 L391.02,280.12 L349.89,331.73;M352,222 L394.75,277.43 L349,325" dur="2s" repeatCount="indefinite"/>
  </path>
  <g>
    <animateTransform attributeName="transform" type="rotate" from="0 375 325" to="360 375 325" dur="2s" repeatCount="indefinite"/>
    <line x1="375" y1="325" x2="349" y2="325" stroke="#4a5060" stroke-width="6" stroke-linecap="round"/>
  </g>
  <g>
    <animateTransform attributeName="transform" type="translate" values="-52,0;-51.11,-6.73;-48.52,-13;-44.38,-18.38;-39,-22.52;-32.73,-25.11;-26,-26;-19.27,-25.11;-13,-22.52;-7.62,-18.38;-3.48,-13;-0.89,-6.73;0,0;-0.89,6.73;-3.48,13;-7.62,18.38;-13,22.52;-19.27,25.11;-26,26;-32.73,25.11;-39,22.52;-44.38,18.38;-48.52,13;-51.11,6.73;-52,0" dur="2s" repeatCount="indefinite"/>
    <g transform="translate(401 325)">
      <rect x="-10" y="-3" width="20" height="6" rx="2" fill="#3a3f4c"/>
      <path d="M-6,-2 L14,-8 L11,-3 L17,-2 L11,1 L14,5 Z" fill="#d9772b"/>
    </g>
  </g>

  <g id="rearWheel">
    <circle cx="250" cy="318" r="62" fill="none" stroke="#1b1f29" stroke-width="10"/>
    <circle cx="250" cy="318" r="56" fill="none" stroke="url(#rim)" stroke-width="3"/>
    <g>
      <animateTransform attributeName="transform" type="rotate" from="0 250 318" to="360 250 318" dur="1s" repeatCount="indefinite"/>
      <g stroke="#2d3340" stroke-width="2.4" opacity="0.6"><line x1="310" y1="318" x2="315" y2="318"/><line x1="307.96" y1="333.53" x2="312.79" y2="334.82"/><line x1="301.96" y1="348" x2="306.29" y2="350.5"/><line x1="292.43" y1="360.43" x2="295.96" y2="363.96"/><line x1="280" y1="369.96" x2="282.5" y2="374.29"/><line x1="265.53" y1="375.96" x2="266.82" y2="380.79"/><line x1="250" y1="378" x2="250" y2="383"/><line x1="234.47" y1="375.96" x2="233.18" y2="380.79"/><line x1="220" y1="369.96" x2="217.5" y2="374.29"/><line x1="207.57" y1="360.43" x2="204.04" y2="363.96"/><line x1="198.04" y1="348" x2="193.71" y2="350.5"/><line x1="192.04" y1="333.53" x2="187.21" y2="334.82"/><line x1="190" y1="318" x2="185" y2="318"/><line x1="192.04" y1="302.47" x2="187.21" y2="301.18"/><line x1="198.04" y1="288" x2="193.71" y2="285.5"/><line x1="207.57" y1="275.57" x2="204.04" y2="272.04"/><line x1="220" y1="266.04" x2="217.5" y2="261.71"/><line x1="234.47" y1="260.04" x2="233.18" y2="255.21"/><line x1="250" y1="258" x2="250" y2="253"/><line x1="265.53" y1="260.04" x2="266.82" y2="255.21"/><line x1="280" y1="266.04" x2="282.5" y2="261.71"/><line x1="292.43" y1="275.57" x2="295.96" y2="272.04"/><line x1="301.96" y1="288" x2="306.29" y2="285.5"/><line x1="307.96" y1="302.47" x2="312.79" y2="301.18"/></g>
      <g stroke="#e9eef4" stroke-width="1.5"><line x1="255.64" y1="315.94" x2="306" y2="318"/><line x1="254.42" y1="322.06" x2="301.74" y2="339.43"/><line x1="255.44" y1="320.53" x2="289.6" y2="357.6"/><line x1="250.26" y1="323.99" x2="271.43" y2="369.74"/><line x1="252.06" y1="323.64" x2="250" y2="374"/><line x1="245.94" y1="322.42" x2="228.57" y2="369.74"/><line x1="247.47" y1="323.44" x2="210.4" y2="357.6"/><line x1="244.01" y1="318.26" x2="198.26" y2="339.43"/><line x1="244.36" y1="320.06" x2="194" y2="318"/><line x1="245.58" y1="313.94" x2="198.26" y2="296.57"/><line x1="244.56" y1="315.47" x2="210.4" y2="278.4"/><line x1="249.74" y1="312.01" x2="228.57" y2="266.26"/><line x1="247.94" y1="312.36" x2="250" y2="262"/><line x1="254.06" y1="313.58" x2="271.43" y2="266.26"/><line x1="252.53" y1="312.56" x2="289.6" y2="278.4"/><line x1="255.99" y1="317.74" x2="301.74" y2="296.57"/></g>
      <circle cx="300" cy="318" r="3.2" fill="#ff7a59"/>
      <path d="M240,257 A61,61 0 0 1 276,263" stroke="#ffffff" stroke-opacity="0.25" stroke-width="2" fill="none"/>
    </g>
    <!-- static light on the tyre + motion-blur disc -->
    <circle cx="250" cy="318" r="54" fill="url(#blur)"/>
    <path d="M206.6,273.98 A62,62 0 0 1 293.4,273.98" stroke="#ffffff" stroke-opacity="0.18" stroke-width="3" fill="none"/>
    <circle cx="250" cy="318" r="8" fill="url(#hub)" stroke="#2a2f3a" stroke-width="2"/>
  </g>
  <g id="frontWheel">
    <circle cx="520" cy="318" r="62" fill="none" stroke="#1b1f29" stroke-width="10"/>
    <circle cx="520" cy="318" r="56" fill="none" stroke="url(#rim)" stroke-width="3"/>
    <g>
      <animateTransform attributeName="transform" type="rotate" from="0 520 318" to="360 520 318" dur="1s" repeatCount="indefinite"/>
      <g stroke="#2d3340" stroke-width="2.4" opacity="0.6"><line x1="580" y1="318" x2="585" y2="318"/><line x1="577.96" y1="333.53" x2="582.79" y2="334.82"/><line x1="571.96" y1="348" x2="576.29" y2="350.5"/><line x1="562.43" y1="360.43" x2="565.96" y2="363.96"/><line x1="550" y1="369.96" x2="552.5" y2="374.29"/><line x1="535.53" y1="375.96" x2="536.82" y2="380.79"/><line x1="520" y1="378" x2="520" y2="383"/><line x1="504.47" y1="375.96" x2="503.18" y2="380.79"/><line x1="490" y1="369.96" x2="487.5" y2="374.29"/><line x1="477.57" y1="360.43" x2="474.04" y2="363.96"/><line x1="468.04" y1="348" x2="463.71" y2="350.5"/><line x1="462.04" y1="333.53" x2="457.21" y2="334.82"/><line x1="460" y1="318" x2="455" y2="318"/><line x1="462.04" y1="302.47" x2="457.21" y2="301.18"/><line x1="468.04" y1="288" x2="463.71" y2="285.5"/><line x1="477.57" y1="275.57" x2="474.04" y2="272.04"/><line x1="490" y1="266.04" x2="487.5" y2="261.71"/><line x1="504.47" y1="260.04" x2="503.18" y2="255.21"/><line x1="520" y1="258" x2="520" y2="253"/><line x1="535.53" y1="260.04" x2="536.82" y2="255.21"/><line x1="550" y1="266.04" x2="552.5" y2="261.71"/><line x1="562.43" y1="275.57" x2="565.96" y2="272.04"/><line x1="571.96" y1="288" x2="576.29" y2="285.5"/><line x1="577.96" y1="302.47" x2="582.79" y2="301.18"/></g>
      <g stroke="#e9eef4" stroke-width="1.5"><line x1="525.64" y1="315.94" x2="576" y2="318"/><line x1="524.42" y1="322.06" x2="571.74" y2="339.43"/><line x1="525.44" y1="320.53" x2="559.6" y2="357.6"/><line x1="520.26" y1="323.99" x2="541.43" y2="369.74"/><line x1="522.06" y1="323.64" x2="520" y2="374"/><line x1="515.94" y1="322.42" x2="498.57" y2="369.74"/><line x1="517.47" y1="323.44" x2="480.4" y2="357.6"/><line x1="514.01" y1="318.26" x2="468.26" y2="339.43"/><line x1="514.36" y1="320.06" x2="464" y2="318"/><line x1="515.58" y1="313.94" x2="468.26" y2="296.57"/><line x1="514.56" y1="315.47" x2="480.4" y2="278.4"/><line x1="519.74" y1="312.01" x2="498.57" y2="266.26"/><line x1="517.94" y1="312.36" x2="520" y2="262"/><line x1="524.06" y1="313.58" x2="541.43" y2="266.26"/><line x1="522.53" y1="312.56" x2="559.6" y2="278.4"/><line x1="525.99" y1="317.74" x2="571.74" y2="296.57"/></g>
      <circle cx="570" cy="318" r="3.2" fill="#ff7a59"/>
      <path d="M510,257 A61,61 0 0 1 546,263" stroke="#ffffff" stroke-opacity="0.25" stroke-width="2" fill="none"/>
    </g>
    <!-- static light on the tyre + motion-blur disc -->
    <circle cx="520" cy="318" r="54" fill="url(#blur)"/>
    <path d="M476.6,273.98 A62,62 0 0 1 563.4,273.98" stroke="#ffffff" stroke-opacity="0.18" stroke-width="3" fill="none"/>
    <circle cx="520" cy="318" r="8" fill="url(#hub)" stroke="#2a2f3a" stroke-width="2"/>
  </g>

  <!-- chain -->
  <path d="M375,309 L250,310 A8,8 0 0 0 250,326 L375,341 A16,16 0 0 0 375,309" fill="none" stroke="#3b3f48" stroke-width="3" stroke-dasharray="4 3">
    <animate attributeName="stroke-dashoffset" from="0" to="98" dur="2s" repeatCount="indefinite"/>
  </path>

  <!-- frame -->
  <g stroke="#e63946" stroke-width="8" stroke-linecap="round" stroke-linejoin="round" fill="none">
    <path d="M250,318 L375,325 L338,226 Z"/>
    <path d="M338,226 L482,214 L375,325"/>
    <path d="M482,214 L520,318" stroke="#c22f3b"/>
  </g>
  <g stroke="#ffffff" stroke-opacity="0.45" stroke-width="2" stroke-linecap="round" fill="none">
    <path d="M254,312 L338,230"/>
    <path d="M343,222 L478,211"/>
    <path d="M486,220 L518,310"/>
  </g>
  <path d="M476,204 L488,224" stroke="#9e2430" stroke-width="11" stroke-linecap="round"/>
  <path d="M478,206 L486,186" stroke="#3a3f4c" stroke-width="6" stroke-linecap="round"/>
  <path d="M470,182 Q490,178 506,190" stroke="#2c313c" stroke-width="6" fill="none" stroke-linecap="round"/>
  <path d="M332,226 L340,212" stroke="#3a3f4c" stroke-width="6"/>
  <path d="M312,210 Q336,204 352,212 L348,218 Q330,216 314,216 Z" fill="#2c313c"/>

  <!-- chainring + near crank -->
  <circle cx="375" cy="325" r="16" fill="none" stroke="#9aa3b2" stroke-width="4" stroke-dasharray="3 2">
    <animateTransform attributeName="transform" type="rotate" from="0 375 325" to="360 375 325" dur="2s" repeatCount="indefinite"/>
  </circle>
  <g>
    <animateTransform attributeName="transform" type="rotate" from="0 375 325" to="360 375 325" dur="2s" repeatCount="indefinite"/>
    <line x1="375" y1="325" x2="401" y2="325" stroke="#2c313c" stroke-width="6" stroke-linecap="round"/>
  </g>
  <circle cx="375" cy="325" r="5" fill="#2c313c"/>

  <!-- pelican body (bobs with the pedal strokes, 2 per loop) -->
  <g>
    <animateTransform attributeName="transform" type="translate" values="0 0; 0 3; 0 0" keyTimes="0;0.5;1" calcMode="spline" keySplines="0.45 0 0.55 1; 0.45 0 0.55 1" dur="1s" repeatCount="indefinite"/>
    <g>
      <animateTransform attributeName="transform" type="rotate" values="0 300 200;-5 300 200;0 300 200" keyTimes="0;0.5;1" calcMode="spline" keySplines="0.45 0 0.55 1; 0.45 0 0.55 1" dur="1s" repeatCount="indefinite"/>
      <path d="M302,194 L258,182 L270,194 L256,200 L298,210 Z" fill="#c9ced8"/>
    </g>
    <ellipse cx="345" cy="190" rx="58" ry="36" transform="rotate(-12 345 190)" fill="url(#bodyG)" stroke="#bfc5cf" stroke-width="1.5"/>
    <ellipse cx="350" cy="176" rx="40" ry="14" transform="rotate(-12 350 176)" fill="#ffffff" opacity="0.8"/>
    <path d="M300,206 Q340,232 396,206" stroke="#aab1bd" stroke-width="5" fill="none" opacity="0.35" stroke-linecap="round"/>
    <!-- wing reaching to the handlebar -->
    <path d="M318,172 Q380,160 430,178 Q462,186 482,184 Q470,196 440,198 Q392,206 336,204 Q310,196 318,172 Z" fill="#eef0f4" stroke="#b5bcc8" stroke-width="1.5"/>
    <path d="M336,204 Q312,200 304,190 L318,186 Q326,196 344,200 Z" fill="#3b3f4a"/>
    <path d="M350,190 Q400,186 440,192" stroke="#c2c8d2" stroke-width="1.5" fill="none"/>
    <!-- neck + head (bob) -->
    <g>
      <animateTransform attributeName="transform" type="translate" values="0 0; 4 7; 0 0" keyTimes="0;0.5;1" calcMode="spline" keySplines="0.45 0 0.55 1; 0.45 0 0.55 1" dur="1s" repeatCount="indefinite"/>
      <path d="M388,176 C414,166 420,138 410,122 C402,108 412,94 430,92" stroke="#f7f8fa" stroke-width="20" fill="none" stroke-linecap="round"/>
      <path d="M402,170 C420,156 424,138 416,124" stroke="#d8dce3" stroke-width="3" fill="none"/>
      <path d="M398,168 C412,158 414,140 406,126" stroke="#fff8e4" stroke-width="4" fill="none" opacity="0.9"/>
      <g>
        <animateTransform attributeName="transform" type="rotate" values="0 432 94; 6 432 94; 0 432 94" keyTimes="0;0.5;1" calcMode="spline" keySplines="0.45 0 0.55 1; 0.45 0 0.55 1" dur="1s" repeatCount="indefinite"/>
        <path d="M444,104 Q470,140 520,134 Q548,130 566,118 L446,98 Z" fill="url(#pouch)"/>
        <path d="M442,90 L566,114 Q570,118 564,120 L444,102 Z" fill="url(#beak)"/>
        <circle cx="434" cy="94" r="17" fill="#ffffff" stroke="#c7ccd5" stroke-width="1.5"/>
        <path d="M424,79 Q430,70 440,76 Q434,78 432,82 Z" fill="#ffe08a"/>
        <path d="M448,95 L564,117" stroke="#c4691c" stroke-width="1.5"/>
        <path d="M452,92 Q500,99 556,111" stroke="#ffe3a0" stroke-width="1.5" fill="none" opacity="0.8"/>
        <circle cx="440" cy="90" r="4.6" fill="#ffe08a"/><circle cx="440.5" cy="90" r="3.4" fill="#1d2230"/><circle cx="441.6" cy="88.6" r="1.3" fill="#fff"/>
        <!-- blink once per loop -->
        <ellipse cx="440" cy="90" rx="5.5" ry="0" fill="#eef0f4">
          <animate attributeName="ry" values="0;0;5.5;0;0" keyTimes="0;0.86;0.9;0.94;1" dur="2s" repeatCount="indefinite"/>
        </ellipse>
      </g>
    </g>
  </g>

  <!-- near leg + pedal + foot -->
  <path fill="none" stroke="#f08a24" stroke-width="10" stroke-linecap="round" stroke-linejoin="round" d="M352,222 L410.95,259.75 L401,325">
    <animate attributeName="d" values="M352,222 L410.95,259.75 L401,325;M352,222 L406.42,266.03 L400.11,331.73;M352,222 L400.9,272.09 L397.52,338;M352,222 L394.79,277.4 L393.38,343.38;M352,222 L388.84,281.52 L388,347.52;M352,222 L384.19,284.16 L381.73,350.11;M352,222 L381.78,285.35 L375,351;M352,222 L381.54,285.46 L368.27,350.11;M352,222 L382.78,284.87 L362,347.52;M352,222 L384.93,283.77 L356.62,343.38;M352,222 L387.73,282.2 L352.48,338;M352,222 L391.02,280.12 L349.89,331.73;M352,222 L394.75,277.43 L349,325;M352,222 L398.85,274.01 L349.89,318.27;M352,222 L403.19,269.75 L352.48,312;M352,222 L407.53,264.62 L356.62,306.62;M352,222 L411.52,258.85 L362,302.48;M352,222 L414.75,253.03 L368.27,299.89;M352,222 L416.97,248.06 L375,299;M352,222 L418.16,244.85 L381.73,299.89;M352,222 L418.47,243.94 L388,302.48;M352,222 L417.98,245.37 L393.38,306.62;M352,222 L416.65,248.83 L397.52,312;M352,222 L414.35,253.82 L400.11,318.27;M352,222 L410.95,259.75 L401,325" dur="2s" repeatCount="indefinite"/>
  </path>
  <g>
    <animateTransform attributeName="transform" type="translate" values="0,0;-0.89,6.73;-3.48,13;-7.62,18.38;-13,22.52;-19.27,25.11;-26,26;-32.73,25.11;-39,22.52;-44.38,18.38;-48.52,13;-51.11,6.73;-52,0;-51.11,-6.73;-48.52,-13;-44.38,-18.38;-39,-22.52;-32.73,-25.11;-26,-26;-19.27,-25.11;-13,-22.52;-7.62,-18.38;-3.48,-13;-0.89,-6.73;0,0" dur="2s" repeatCount="indefinite"/>
    <g transform="translate(401 325)">
      <rect x="-11" y="-3" width="22" height="6" rx="2" fill="#2c313c"/>
      <path d="M-6,-3 L16,-10 L13,-4 L20,-3 L13,1 L17,6 Z" fill="#f59a34" stroke="#c96a1c" stroke-width="1" stroke-linejoin="round"/>
    </g>
  </g>
</svg>
